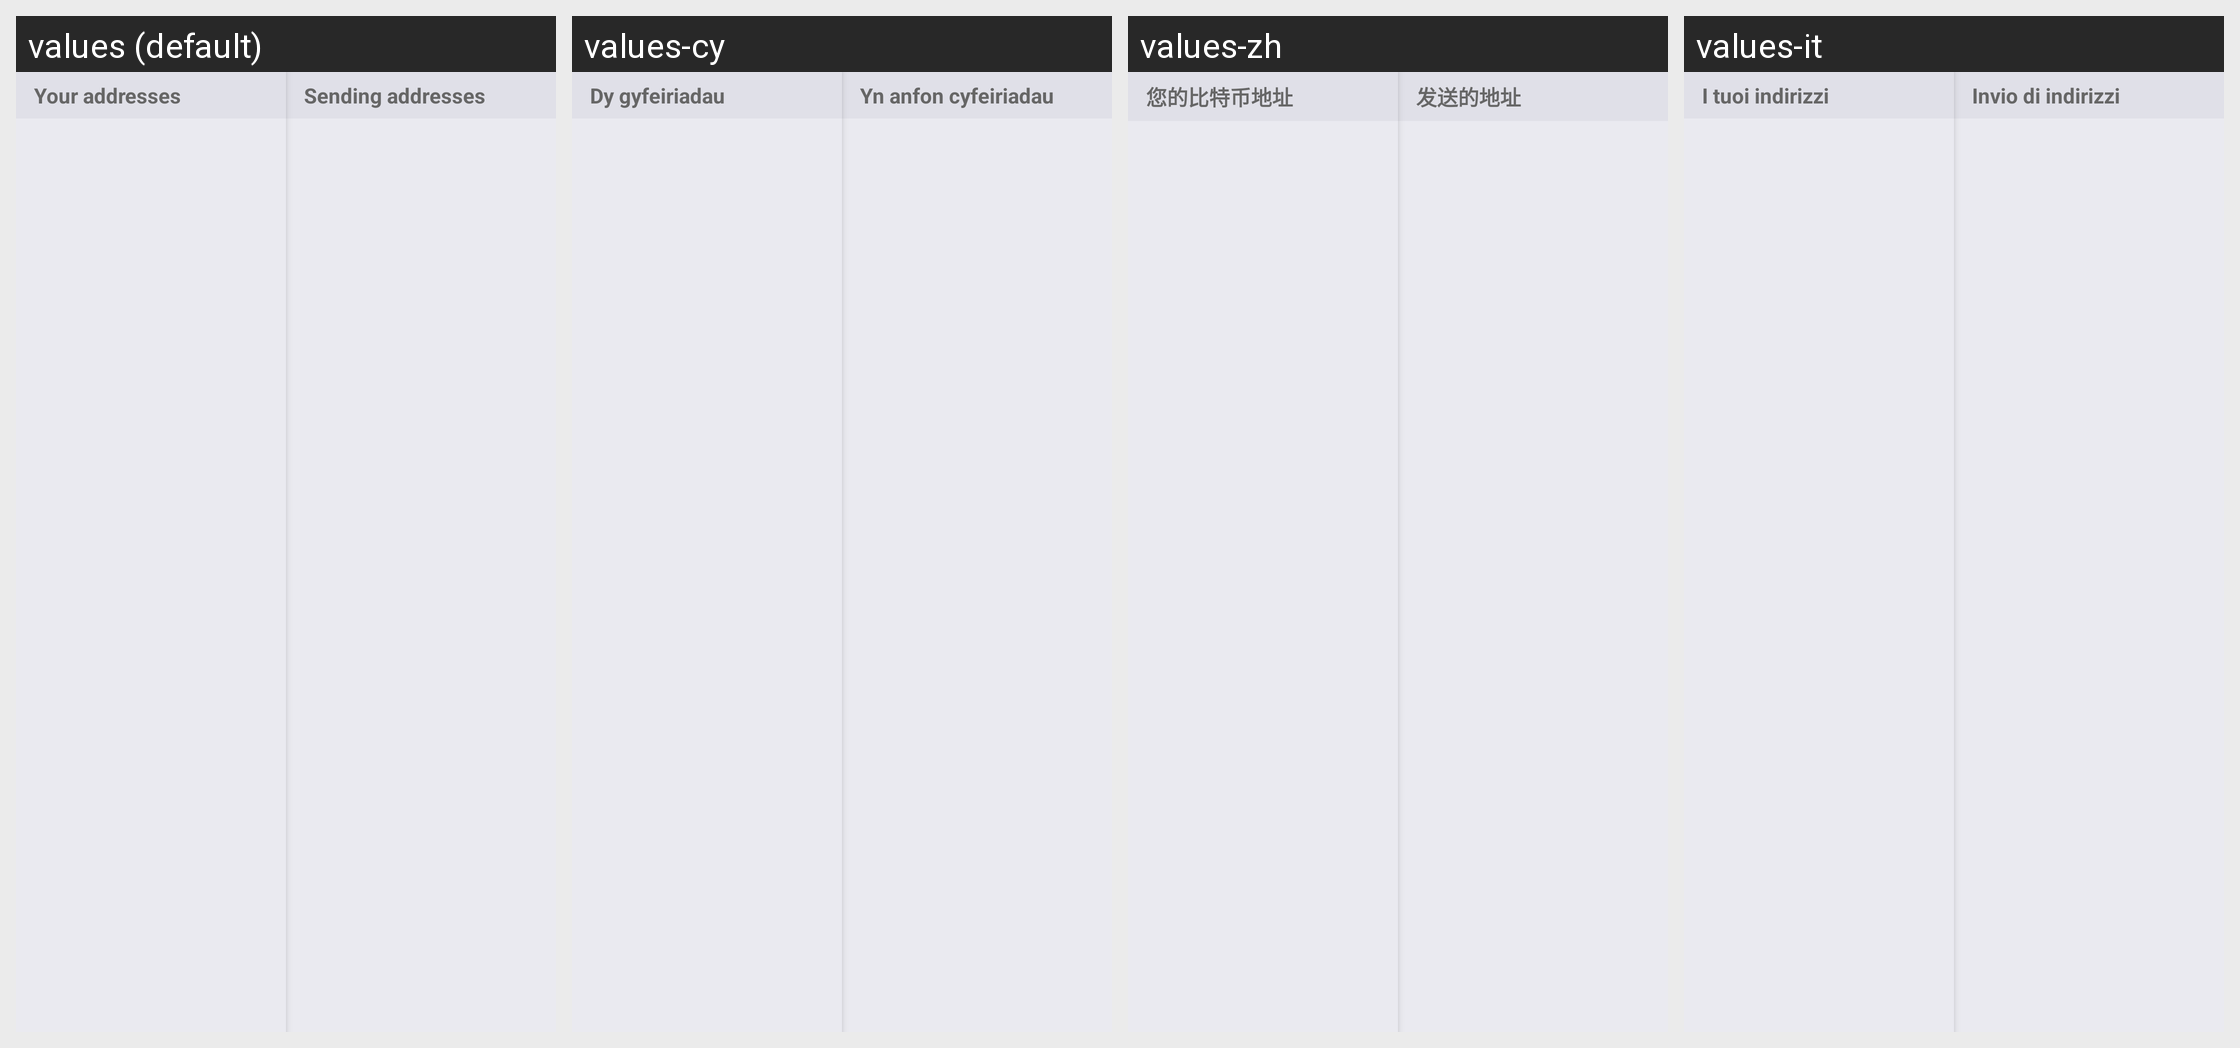

Locale-by-locale string values for the Android screen shown in this grid:
Android screen res/layout/address_book_twopanes.xml rendered under 4 locales, left to right: values (default), values-cy, values-zh, values-it. Device: Nexus 5 (rendered at 1080×1920; each locale shown at half size, 540×960, under a caption strip naming it); theme Theme.MaterialComponents.DayNight.NoActionBar.
Other locales in the repository, not shown: values-ar, values-ca, values-cs, values-da, values-de, values-el, values-eo, values-es, values-fi, values-fr, values-he, values-hr, values-hu, values-id, values-iw, values-ja, values-ko, values-mk, values-nb, values-nl, values-pl, values-pt-rBR, values-pt-rPT, values-ru, values-sk, values-sl, values-sq, values-sv, values-sw, values-tr, values-uk, values-vi, values-zh-rTW.
Strings drawn on this screen, with the default value and each locale's value (text and hints the layout hard-codes, and strings that could not be matched under every locale, appear in the picture but are not listed):

address_book_list_receiving_title
  values: Your addresses
  values-cy: Dy gyfeiriadau
  values-zh: 您的比特币地址
  values-it: I tuoi indirizzi

address_book_list_sending_title
  values: Sending addresses
  values-cy: Yn anfon cyfeiriadau
  values-zh: 发送的地址
  values-it: Invio di indirizzi
